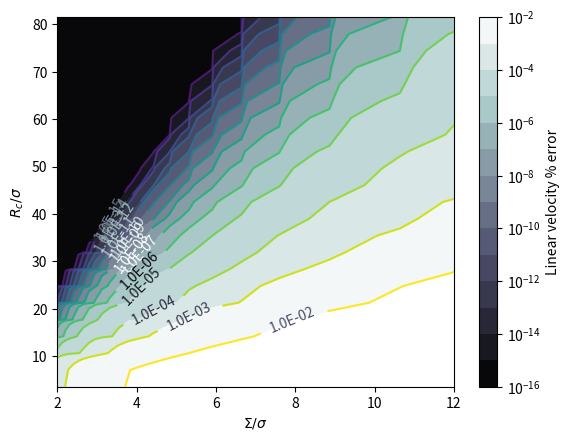

Reproduce this figure in Python. (Note: this script raises an exception after producing the figure.)
import matplotlib.pyplot as plt
import matplotlib.cm as cm
import matplotlib as mpl
import numpy as np

# boxsize=150
# phi_array = np.array([0.0005*4**j for j in range(5)])
# N_array = phi_array*(boxsize/0.5)**3/(4./3.*np.pi)

phi=0.04
ar=1./150.


sigma_ratio_array=np.array([[17.72453851, 13.29340388, 10.63472311,  8.86226925,  7.59623079,
   6.64670194,  5.9081795 ,  5.31736155,  4.83396505,  4.43113463,
   4.09027812,  3.79811539,  3.5449077 ,  3.32335097,  3.12785974,
   2.95408975,  2.79861134,  2.65868078,  2.53207693,  2.41698252,
   2.31189633,  2.21556731,  2.12694462,  2.04513906,  2.0141521 ,
   2.0141521 ,  2.0141521 ,  2.0141521 ,  2.0141521 ,  2.0141521 ],
 [17.72453851, 13.29340388, 10.63472311,  8.86226925,  7.59623079,
   6.64670194,  5.9081795 ,  5.31736155,  4.83396505,  4.43113463,
   4.09027812,  3.79811539,  3.5449077 ,  3.32335097,  3.12785974,
   2.95408975,  2.79861134,  2.65868078,  2.53207693,  2.41698252,
   2.31189633,  2.21556731,  2.12694462,  2.04513906,  2.0141521 ,
   2.0141521 ,  2.0141521 ,  2.0141521 ,  2.0141521 ,  2.0141521 ],
 [17.72453851, 13.29340388, 10.63472311,  8.86226925,  7.59623079,
   6.64670194,  5.9081795 ,  5.31736155,  4.83396505,  4.43113463,
   4.09027812,  3.79811539,  3.5449077 ,  3.32335097,  3.12785974,
   2.95408975,  2.79861134,  2.65868078,  2.53207693,  2.41698252,
   2.31189633,  2.21556731,  2.12694462,  2.04513906,  2.0141521 ,
   2.0141521 ,  2.0141521 ,  2.0141521 ,  2.0141521 ,  2.0141521 ],
 [17.72453851, 13.29340388, 10.63472311,  8.86226925,  7.59623079,
   6.64670194,  5.9081795 ,  5.31736155,  4.83396505,  4.43113463,
   4.09027812,  3.79811539,  3.5449077 ,  3.32335097,  3.12785974,
   2.95408975,  2.79861134,  2.65868078,  2.53207693,  2.41698252,
   2.31189633,  2.21556731,  2.12694462,  2.04513906,  2.0141521 ,
   2.0141521 ,  2.0141521 ,  2.0141521 ,  2.0141521 ,  2.0141521 ],
 [17.72453851, 13.29340388, 10.63472311,  8.86226925,  7.59623079,
   6.64670194,  5.9081795 ,  5.31736155,  4.83396505,  4.43113463,
   4.09027812,  3.79811539,  3.5449077 ,  3.32335097,  3.12785974,
   2.95408975,  2.79861134,  2.65868078,  2.53207693,  2.41698252,
   2.31189633,  2.21556731,  2.12694462,  2.04513906,  2.0141521 ,
   2.0141521 ,  2.0141521 ,  2.0141521 ,  2.0141521 ,  2.0141521 ],
 [17.72453851, 13.29340388, 10.63472311,  8.86226925,  7.59623079,
   6.64670194,  5.9081795 ,  5.31736155,  4.83396505,  4.43113463,
   4.09027812,  3.79811539,  3.5449077 ,  3.32335097,  3.12785974,
   2.95408975,  2.79861134,  2.65868078,  2.53207693,  2.41698252,
   2.31189633,  2.21556731,  2.12694462,  2.04513906,  2.0141521 ,
   2.0141521 ,  2.0141521 ,  2.0141521 ,  2.0141521 ,  2.0141521 ],
 [17.72453851, 13.29340388, 10.63472311,  8.86226925,  7.59623079,
   6.64670194,  5.9081795 ,  5.31736155,  4.83396505,  4.43113463,
   4.09027812,  3.79811539,  3.5449077 ,  3.32335097,  3.12785974,
   2.95408975,  2.79861134,  2.65868078,  2.53207693,  2.41698252,
   2.31189633,  2.21556731,  2.12694462,  2.04513906,  2.0141521 ,
   2.0141521 ,  2.0141521 ,  2.0141521 ,  2.0141521 ,  2.0141521 ],
 [17.72453851, 13.29340388, 10.63472311,  8.86226925,  7.59623079,
   6.64670194,  5.9081795 ,  5.31736155,  4.83396505,  4.43113463,
   4.09027812,  3.79811539,  3.5449077 ,  3.32335097,  3.12785974,
   2.95408975,  2.79861134,  2.65868078,  2.53207693,  2.41698252,
   2.31189633,  2.21556731,  2.12694462,  2.04513906,  2.0141521 ,
   2.0141521 ,  2.0141521 ,  2.0141521 ,  2.0141521 ,  2.0141521 ],
 [17.72453851, 13.29340388, 10.63472311,  8.86226925,  7.59623079,
   6.64670194,  5.9081795 ,  5.31736155,  4.83396505,  4.43113463,
   4.09027812,  3.79811539,  3.5449077 ,  3.32335097,  3.12785974,
   2.95408975,  2.79861134,  2.65868078,  2.53207693,  2.41698252,
   2.31189633,  2.21556731,  2.12694462,  2.04513906,  2.0141521 ,
   2.0141521 ,  2.0141521 ,  2.0141521 ,  2.0141521 ,  2.0141521 ],
 [17.72453851, 13.29340388, 10.63472311,  8.86226925,  7.59623079,
   6.64670194,  5.9081795 ,  5.31736155,  4.83396505,  4.43113463,
   4.09027812,  3.79811539,  3.5449077 ,  3.32335097,  3.12785974,
   2.95408975,  2.79861134,  2.65868078,  2.53207693,  2.41698252,
   2.31189633,  2.21556731,  2.12694462,  2.04513906,  2.0141521 ,
   2.0141521 ,  2.0141521 ,  2.0141521 ,  2.0141521 ,  2.0141521 ],
 [17.72453851, 13.29340388, 10.63472311,  8.86226925,  7.59623079,
   6.64670194,  5.9081795 ,  5.31736155,  4.83396505,  4.43113463,
   4.09027812,  3.79811539,  3.5449077 ,  3.32335097,  3.12785974,
   2.95408975,  2.79861134,  2.65868078,  2.53207693,  2.41698252,
   2.31189633,  2.21556731,  2.12694462,  2.04513906,  2.0141521 ,
   2.0141521 ,  2.0141521 ,  2.0141521 ,  2.0141521 ,  2.0141521 ],
 [17.72453851, 13.29340388, 10.63472311,  8.86226925,  7.59623079,
   6.64670194,  5.9081795 ,  5.31736155,  4.83396505,  4.43113463,
   4.09027812,  3.79811539,  3.5449077 ,  3.32335097,  3.12785974,
   2.95408975,  2.79861134,  2.65868078,  2.53207693,  2.41698252,
   2.31189633,  2.21556731,  2.12694462,  2.04513906,  2.0141521 ,
   2.0141521 ,  2.0141521 ,  2.0141521 ,  2.0141521 ,  2.0141521 ],
 [17.72453851, 13.29340388, 10.63472311,  8.86226925,  7.59623079,
   6.64670194,  5.9081795 ,  5.31736155,  4.83396505,  4.43113463,
   4.09027812,  3.79811539,  3.5449077 ,  3.32335097,  3.12785974,
   2.95408975,  2.79861134,  2.65868078,  2.53207693,  2.41698252,
   2.31189633,  2.21556731,  2.12694462,  2.04513906,  2.0141521 ,
   2.0141521 ,  2.0141521 ,  2.0141521 ,  2.0141521 ,  2.0141521 ],
 [17.72453851, 13.29340388, 10.63472311,  8.86226925,  7.59623079,
   6.64670194,  5.9081795 ,  5.31736155,  4.83396505,  4.43113463,
   4.09027812,  3.79811539,  3.5449077 ,  3.32335097,  3.12785974,
   2.95408975,  2.79861134,  2.65868078,  2.53207693,  2.41698252,
   2.31189633,  2.21556731,  2.12694462,  2.04513906,  2.0141521 ,
   2.0141521 ,  2.0141521 ,  2.0141521 ,  2.0141521 ,  2.0141521 ],
 [17.72453851, 13.29340388, 10.63472311,  8.86226925,  7.59623079,
   6.64670194,  5.9081795 ,  5.31736155,  4.83396505,  4.43113463,
   4.09027812,  3.79811539,  3.5449077 ,  3.32335097,  3.12785974,
   2.95408975,  2.79861134,  2.65868078,  2.53207693,  2.41698252,
   2.31189633,  2.21556731,  2.12694462,  2.04513906,  2.0141521 ,
   2.0141521 ,  2.0141521 ,  2.0141521 ,  2.0141521 ,  2.0141521 ],
 [17.72453851, 13.29340388, 10.63472311,  8.86226925,  7.59623079,
   6.64670194,  5.9081795 ,  5.31736155,  4.83396505,  4.43113463,
   4.09027812,  3.79811539,  3.5449077 ,  3.32335097,  3.12785974,
   2.95408975,  2.79861134,  2.65868078,  2.53207693,  2.41698252,
   2.31189633,  2.21556731,  2.12694462,  2.04513906,  2.0141521 ,
   2.0141521 ,  2.0141521 ,  2.0141521 ,  2.0141521 ,  2.0141521 ],
 [17.72453851, 13.29340388, 10.63472311,  8.86226925,  7.59623079,
   6.64670194,  5.9081795 ,  5.31736155,  4.83396505,  4.43113463,
   4.09027812,  3.79811539,  3.5449077 ,  3.32335097,  3.12785974,
   2.95408975,  2.79861134,  2.65868078,  2.53207693,  2.41698252,
   2.31189633,  2.21556731,  2.12694462,  2.04513906,  2.0141521 ,
   2.0141521 ,  2.0141521 ,  2.0141521 ,  2.0141521 ,  2.0141521 ],
 [17.72453851, 13.29340388, 10.63472311,  8.86226925,  7.59623079,
   6.64670194,  5.9081795 ,  5.31736155,  4.83396505,  4.43113463,
   4.09027812,  3.79811539,  3.5449077 ,  3.32335097,  3.12785974,
   2.95408975,  2.79861134,  2.65868078,  2.53207693,  2.41698252,
   2.31189633,  2.21556731,  2.12694462,  2.04513906,  2.0141521 ,
   2.0141521 ,  2.0141521 ,  2.0141521 ,  2.0141521 ,  2.0141521 ],
 [17.72453851, 13.29340388, 10.63472311,  8.86226925,  7.59623079,
   6.64670194,  5.9081795 ,  5.31736155,  4.83396505,  4.43113463,
   4.09027812,  3.79811539,  3.5449077 ,  3.32335097,  3.12785974,
   2.95408975,  2.79861134,  2.65868078,  2.53207693,  2.41698252,
   2.31189633,  2.21556731,  2.12694462,  2.04513906,  2.0141521 ,
   2.0141521 ,  2.0141521 ,  2.0141521 ,  2.0141521 ,  2.0141521 ],
 [17.72453851, 13.29340388, 10.63472311,  8.86226925,  7.59623079,
   6.64670194,  5.9081795 ,  5.31736155,  4.83396505,  4.43113463,
   4.09027812,  3.79811539,  3.5449077 ,  3.32335097,  3.12785974,
   2.95408975,  2.79861134,  2.65868078,  2.53207693,  2.41698252,
   2.31189633,  2.21556731,  2.12694462,  2.04513906,  2.0141521 ,
   2.0141521 ,  2.0141521 ,  2.0141521 ,  2.0141521 ,  2.0141521 ],
 [17.72453851, 13.29340388, 10.63472311,  8.86226925,  7.59623079,
   6.64670194,  5.9081795 ,  5.31736155,  4.83396505,  4.43113463,
   4.09027812,  3.79811539,  3.5449077 ,  3.32335097,  3.12785974,
   2.95408975,  2.79861134,  2.65868078,  2.53207693,  2.41698252,
   2.31189633,  2.21556731,  2.12694462,  2.04513906,  2.0141521 ,
   2.0141521 ,  2.0141521 ,  2.0141521 ,  2.0141521 ,  2.0141521 ],
 [17.72453851, 13.29340388, 10.63472311,  8.86226925,  7.59623079,
   6.64670194,  5.9081795 ,  5.31736155,  4.83396505,  4.43113463,
   4.09027812,  3.79811539,  3.5449077 ,  3.32335097,  3.12785974,
   2.95408975,  2.79861134,  2.65868078,  2.53207693,  2.41698252,
   2.31189633,  2.21556731,  2.12694462,  2.04513906,  2.0141521 ,
   2.0141521 ,  2.0141521 ,  2.0141521 ,  2.0141521 ,  2.0141521 ],
 [17.72453851, 13.29340388, 10.63472311,  8.86226925,  7.59623079,
   6.64670194,  5.9081795 ,  5.31736155,  4.83396505,  4.43113463,
   4.09027812,  3.79811539,  3.5449077 ,  3.32335097,  3.12785974,
   2.95408975,  2.79861134,  2.65868078,  2.53207693,  2.41698252,
   2.31189633,  2.21556731,  2.12694462,  2.04513906,  2.0141521 ,
   2.0141521 ,  2.0141521 ,  2.0141521 ,  2.0141521 ,  2.0141521 ]])

eta_array=np.array([[ 0.2       ,  0.26666667,  0.33333333,  0.4       ,  0.46666667,
   0.53333333,  0.6       ,  0.66666667,  0.73333333,  0.8       ,
   0.86666667,  0.93333333,  1.        ,  1.06666667,  1.13333333,
   1.2       ,  1.26666667,  1.33333333,  1.4       ,  1.46666667,
   1.53333333,  1.6       ,  1.66666667,  1.73333333,  1.76      ,
   1.76      ,  1.76      ,  1.76      ,  1.76      ,  1.76      ],
 [ 0.4       ,  0.53333333,  0.66666667,  0.8       ,  0.93333333,
   1.06666667,  1.2       ,  1.33333333,  1.46666667,  1.6       ,
   1.73333333,  1.86666667,  2.        ,  2.13333333,  2.26666667,
   2.4       ,  2.53333333,  2.66666667,  2.8       ,  2.93333333,
   3.06666667,  3.2       ,  3.33333333,  3.46666667,  3.52      ,
   3.52      ,  3.52      ,  3.52      ,  3.52      ,  3.52      ],
 [ 0.6       ,  0.8       ,  1.        ,  1.2       ,  1.4       ,
   1.6       ,  1.8       ,  2.        ,  2.2       ,  2.4       ,
   2.6       ,  2.8       ,  3.        ,  3.2       ,  3.4       ,
   3.6       ,  3.8       ,  4.        ,  4.2       ,  4.4       ,
   4.6       ,  4.8       ,  5.        ,  5.2       ,  5.28      ,
   5.28      ,  5.28      ,  5.28      ,  5.28      ,  5.28      ],
 [ 0.8       ,  1.06666667,  1.33333333,  1.6       ,  1.86666667,
   2.13333333,  2.4       ,  2.66666667,  2.93333333,  3.2       ,
   3.46666667,  3.73333333,  4.        ,  4.26666667,  4.53333333,
   4.8       ,  5.06666667,  5.33333333,  5.6       ,  5.86666667,
   6.13333333,  6.4       ,  6.66666667,  6.93333333,  7.04      ,
   7.04      ,  7.04      ,  7.04      ,  7.04      ,  7.04      ],
 [ 1.        ,  1.33333333,  1.66666667,  2.        ,  2.33333333,
   2.66666667,  3.        ,  3.33333333,  3.66666667,  4.        ,
   4.33333333,  4.66666667,  5.        ,  5.33333333,  5.66666667,
   6.        ,  6.33333333,  6.66666667,  7.        ,  7.33333333,
   7.66666667,  8.        ,  8.33333333,  8.66666667,  8.8       ,
   8.8       ,  8.8       ,  8.8       ,  8.8       ,  8.8       ],
 [ 1.2       ,  1.6       ,  2.        ,  2.4       ,  2.8       ,
   3.2       ,  3.6       ,  4.        ,  4.4       ,  4.8       ,
   5.2       ,  5.6       ,  6.        ,  6.4       ,  6.8       ,
   7.2       ,  7.6       ,  8.        ,  8.4       ,  8.8       ,
   9.2       ,  9.6       , 10.        , 10.4       , 10.56      ,
  10.56      , 10.56      , 10.56      , 10.56      , 10.56      ],
 [ 1.4       ,  1.86666667,  2.33333333,  2.8       ,  3.26666667,
   3.73333333,  4.2       ,  4.66666667,  5.13333333,  5.6       ,
   6.06666667,  6.53333333,  7.        ,  7.46666667,  7.93333333,
   8.4       ,  8.86666667,  9.33333333,  9.8       , 10.26666667,
  10.73333333, 11.2       , 11.66666667, 12.13333333, 12.32      ,
  12.32      , 12.32      , 12.32      , 12.32      , 12.32      ],
 [ 1.6       ,  2.13333333,  2.66666667,  3.2       ,  3.73333333,
   4.26666667,  4.8       ,  5.33333333,  5.86666667,  6.4       ,
   6.93333333,  7.46666667,  8.        ,  8.53333333,  9.06666667,
   9.6       , 10.13333333, 10.66666667, 11.2       , 11.73333333,
  12.26666667, 12.8       , 13.33333333, 13.86666667, 14.08      ,
  14.08      , 14.08      , 14.08      , 14.08      , 14.08      ],
 [ 1.8       ,  2.4       ,  3.        ,  3.6       ,  4.2       ,
   4.8       ,  5.4       ,  6.        ,  6.6       ,  7.2       ,
   7.8       ,  8.4       ,  9.        ,  9.6       , 10.2       ,
  10.8       , 11.4       , 12.        , 12.6       , 13.2       ,
  13.8       , 14.4       , 15.        , 15.6       , 15.84      ,
  15.84      , 15.84      , 15.84      , 15.84      , 15.84      ],
 [ 2.        ,  2.66666667,  3.33333333,  4.        ,  4.66666667,
   5.33333333,  6.        ,  6.66666667,  7.33333333,  8.        ,
   8.66666667,  9.33333333, 10.        , 10.66666667, 11.33333333,
  12.        , 12.66666667, 13.33333333, 14.        , 14.66666667,
  15.33333333, 16.        , 16.66666667, 17.33333333, 17.6       ,
  17.6       , 17.6       , 17.6       , 17.6       , 17.6       ],
 [ 2.2       ,  2.93333333,  3.66666667,  4.4       ,  5.13333333,
   5.86666667,  6.6       ,  7.33333333,  8.06666667,  8.8       ,
   9.53333333, 10.26666667, 11.        , 11.73333333, 12.46666667,
  13.2       , 13.93333333, 14.66666667, 15.4       , 16.13333333,
  16.86666667, 17.6       , 18.33333333, 19.06666667, 19.36      ,
  19.36      , 19.36      , 19.36      , 19.36      , 19.36      ],
 [ 2.4       ,  3.2       ,  4.        ,  4.8       ,  5.6       ,
   6.4       ,  7.2       ,  8.        ,  8.8       ,  9.6       ,
  10.4       , 11.2       , 12.        , 12.8       , 13.6       ,
  14.4       , 15.2       , 16.        , 16.8       , 17.6       ,
  18.4       , 19.2       , 20.        , 20.8       , 21.12      ,
  21.12      , 21.12      , 21.12      , 21.12      , 21.12      ],
 [ 2.6       ,  3.46666667,  4.33333333,  5.2       ,  6.06666667,
   6.93333333,  7.8       ,  8.66666667,  9.53333333, 10.4       ,
  11.26666667, 12.13333333, 13.        , 13.86666667, 14.73333333,
  15.6       , 16.46666667, 17.33333333, 18.2       , 19.06666667,
  19.93333333, 20.8       , 21.66666667, 22.53333333, 22.88      ,
  22.88      , 22.88      , 22.88      , 22.88      , 22.88      ],
 [ 2.8       ,  3.73333333,  4.66666667,  5.6       ,  6.53333333,
   7.46666667,  8.4       ,  9.33333333, 10.26666667, 11.2       ,
  12.13333333, 13.06666667, 14.        , 14.93333333, 15.86666667,
  16.8       , 17.73333333, 18.66666667, 19.6       , 20.53333333,
  21.46666667, 22.4       , 23.33333333, 24.26666667, 24.64      ,
  24.64      , 24.64      , 24.64      , 24.64      , 24.64      ],
 [ 3.        ,  4.        ,  5.        ,  6.        ,  7.        ,
   8.        ,  9.        , 10.        , 11.        , 12.        ,
  13.        , 14.        , 15.        , 16.        , 17.        ,
  18.        , 19.        , 20.        , 21.        , 22.        ,
  23.        , 24.        , 25.        , 26.        , 26.4       ,
  26.4       , 26.4       , 26.4       , 26.4       , 26.4       ],
 [ 3.2       ,  4.26666667,  5.33333333,  6.4       ,  7.46666667,
   8.53333333,  9.6       , 10.66666667, 11.73333333, 12.8       ,
  13.86666667, 14.93333333, 16.        , 17.06666667, 18.13333333,
  19.2       , 20.26666667, 21.33333333, 22.4       , 23.46666667,
  24.53333333, 25.6       , 26.66666667, 27.73333333, 28.16      ,
  28.16      , 28.16      , 28.16      , 28.16      , 28.16      ],
 [ 3.4       ,  4.53333333,  5.66666667,  6.8       ,  7.93333333,
   9.06666667, 10.2       , 11.33333333, 12.46666667, 13.6       ,
  14.73333333, 15.86666667, 17.        , 18.13333333, 19.26666667,
  20.4       , 21.53333333, 22.66666667, 23.8       , 24.93333333,
  26.06666667, 27.2       , 28.33333333, 29.46666667, 29.92      ,
  29.92      , 29.92      , 29.92      , 29.92      , 29.92      ],
 [ 3.6       ,  4.8       ,  6.        ,  7.2       ,  8.4       ,
   9.6       , 10.8       , 12.        , 13.2       , 14.4       ,
  15.6       , 16.8       , 18.        , 19.2       , 20.4       ,
  21.6       , 22.8       , 24.        , 25.2       , 26.4       ,
  27.6       , 28.8       , 30.        , 31.2       , 31.68      ,
  31.68      , 31.68      , 31.68      , 31.68      , 31.68      ],
 [ 3.8       ,  5.06666667,  6.33333333,  7.6       ,  8.86666667,
  10.13333333, 11.4       , 12.66666667, 13.93333333, 15.2       ,
  16.46666667, 17.73333333, 19.        , 20.26666667, 21.53333333,
  22.8       , 24.06666667, 25.33333333, 26.6       , 27.86666667,
  29.13333333, 30.4       , 31.66666667, 32.93333333, 33.44      ,
  33.44      , 33.44      , 33.44      , 33.44      , 33.44      ],
 [ 4.        ,  5.33333333,  6.66666667,  8.        ,  9.33333333,
  10.66666667, 12.        , 13.33333333, 14.66666667, 16.        ,
  17.33333333, 18.66666667, 20.        , 21.33333333, 22.66666667,
  24.        , 25.33333333, 26.66666667, 28.        , 29.33333333,
  30.66666667, 32.        , 33.33333333, 34.66666667, 35.2       ,
  35.2       , 35.2       , 35.2       , 35.2       , 35.2       ],
 [ 4.2       ,  5.6       ,  7.        ,  8.4       ,  9.8       ,
  11.2       , 12.6       , 14.        , 15.4       , 16.8       ,
  18.2       , 19.6       , 21.        , 22.4       , 23.8       ,
  25.2       , 26.6       , 28.        , 29.4       , 30.8       ,
  32.2       , 33.6       , 35.        , 36.4       , 36.96      ,
  36.96      , 36.96      , 36.96      , 36.96      , 36.96      ],
 [ 4.4       ,  5.86666667,  7.33333333,  8.8       , 10.26666667,
  11.73333333, 13.2       , 14.66666667, 16.13333333, 17.6       ,
  19.06666667, 20.53333333, 22.        , 23.46666667, 24.93333333,
  26.4       , 27.86666667, 29.33333333, 30.8       , 32.26666667,
  33.73333333, 35.2       , 36.66666667, 38.13333333, 38.72      ,
  38.72      , 38.72      , 38.72      , 38.72      , 38.72      ],
 [ 4.6       ,  6.13333333,  7.66666667,  9.2       , 10.73333333,
  12.26666667, 13.8       , 15.33333333, 16.86666667, 18.4       ,
  19.93333333, 21.46666667, 23.        , 24.53333333, 26.06666667,
  27.6       , 29.13333333, 30.66666667, 32.2       , 33.73333333,
  35.26666667, 36.8       , 38.33333333, 39.86666667, 40.48      ,
  40.48      , 40.48      , 40.48      , 40.48      , 40.48      ]])

error_array=np.array([[7.58585346e-02, 5.91269297e-02, 4.71999810e-02, 3.83301886e-02,
  3.16711174e-02, 2.65821803e-02, 2.26012031e-02, 1.93718206e-02,
  1.66742422e-02, 1.43663209e-02, 1.23453946e-02, 1.05468769e-02,
  8.93057323e-03, 7.47611587e-03, 6.17434929e-03, 5.02377236e-03,
  4.02414649e-03, 3.17237115e-03, 2.46175730e-03, 1.88158224e-03,
  1.41804145e-03, 1.05543432e-03, 7.77505009e-04, 5.68672907e-04,
  5.01242423e-04, 5.01242423e-04, 5.01242423e-04, 5.01242423e-04,
  5.01242423e-04, 5.01242423e-04],
 [7.42755268e-02, 5.74807581e-02, 4.56251311e-02, 3.69071027e-02,
  3.04138833e-02, 2.54650293e-02, 2.15910775e-02, 1.84366739e-02,
  1.57877494e-02, 1.35059567e-02, 1.15072873e-02, 9.73860606e-03,
  8.16010575e-03, 6.75086285e-03, 5.50181275e-03, 4.40976385e-03,
  3.47224242e-03, 2.68425873e-03, 2.03714243e-03, 1.51825319e-03,
  1.11215157e-03, 8.02079287e-04, 5.71192129e-04, 4.03470951e-04,
  3.50773190e-04, 3.50773190e-04, 3.50773190e-04, 3.50773190e-04,
  3.50773190e-04, 3.50773190e-04],
 [5.96753764e-02, 4.35110543e-02, 3.28793584e-02, 2.55055962e-02,
  2.01449985e-02, 1.60442611e-02, 1.27497233e-02, 9.98988453e-03,
  7.63277560e-03, 5.64280327e-03, 4.01250780e-03, 2.73225853e-03,
  1.77576816e-03, 1.09856272e-03, 6.46765802e-04, 3.66176403e-04,
  2.07964405e-04, 1.29046412e-04, 9.14943939e-05, 6.92045052e-05,
  5.18123858e-05, 3.72504356e-05, 2.55619801e-05, 1.67739654e-05,
  1.40061880e-05, 1.40061880e-05, 1.40061880e-05, 1.40061880e-05,
  1.40061880e-05, 1.40061880e-05],
 [4.80275698e-02, 3.35146327e-02, 2.43019834e-02, 1.76838638e-02,
  1.26095310e-02, 8.67018215e-03, 5.70928779e-03, 3.59129266e-03,
  2.14768563e-03, 1.20931911e-03, 6.32550165e-04, 3.06080000e-04,
  1.44934308e-04, 8.24169290e-05, 6.00128699e-05, 4.47408009e-05,
  3.09206391e-05, 1.96328726e-05, 1.15524122e-05, 6.35179803e-06,
  3.28410257e-06, 1.60413480e-06, 7.42719360e-07, 3.26757822e-07,
  2.32038704e-07, 2.32038704e-07, 2.32038704e-07, 2.32038704e-07,
  2.32038704e-07, 2.32038704e-07],
 [4.24917389e-02, 2.89364129e-02, 2.01267189e-02, 1.36233329e-02,
  8.67624758e-03, 5.07077957e-03, 2.65315444e-03, 1.20696280e-03,
  4.60704560e-04, 1.64680674e-04, 1.03965200e-04, 8.07107166e-05,
  5.29608363e-05, 2.98704093e-05, 1.49445928e-05, 6.76213576e-06,
  2.79942427e-06, 1.06822706e-06, 3.77598098e-07, 1.24077557e-07,
  3.80002423e-08, 1.08687804e-08, 2.90766445e-09, 7.28465050e-10,
  4.11209831e-10, 4.11209832e-10, 4.11209832e-10, 4.11209831e-10,
  4.11209831e-10, 4.11209832e-10],
 [3.41513901e-02, 2.13514549e-02, 1.26078522e-02, 6.59220181e-03,
  2.93819886e-03, 1.07682936e-03, 3.21896645e-04, 1.26633728e-04,
  8.37956227e-05, 4.95944983e-05, 2.44617104e-05, 1.04499528e-05,
  3.95991890e-06, 1.34855493e-06, 4.15503465e-07, 1.16262630e-07,
  2.96123668e-08, 6.87532621e-09, 1.45679895e-09, 2.81966378e-10,
  4.98872949e-11, 8.07347273e-12, 1.19576141e-12, 1.62154206e-13,
  7.11516069e-14, 7.11507864e-14, 7.11505418e-14, 7.11509076e-14,
  7.11502500e-14, 7.11511337e-14],
 [3.10044415e-02, 1.82003632e-02, 9.70015372e-03, 4.37847416e-03,
  1.57554110e-03, 4.09399266e-04, 1.20936914e-04, 9.11988364e-05,
  5.14199802e-05, 2.19900418e-05, 7.67939577e-06, 2.26799274e-06,
  5.76938823e-07, 1.27757368e-07, 2.47841265e-08, 4.23061731e-09,
  6.37333682e-10, 8.49188872e-11, 1.00229505e-11, 1.04920518e-12,
  9.74984755e-14, 8.05765433e-15, 6.67719875e-16, 2.39031974e-16,
  2.95308796e-16, 2.95604028e-16, 2.95638557e-16, 2.88456640e-16,
  2.97302153e-16, 2.93102164e-16],
 [2.56973821e-02, 1.28923862e-02, 5.33241332e-03, 1.65563166e-03,
  3.36949841e-04, 1.16178265e-04, 7.58716467e-05, 3.23757456e-05,
  1.02756039e-05, 2.60078745e-06, 5.42532894e-07, 9.49138809e-08,
  1.40599291e-08, 1.77371711e-09, 1.91205311e-10, 1.76544792e-11,
  1.39825991e-12, 9.50840740e-14, 5.57082263e-15, 3.93116327e-16,
  2.14345717e-16, 2.09864988e-16, 2.22283221e-16, 2.30738904e-16,
  2.93143121e-16, 2.96138897e-16, 2.96537090e-16, 2.89812026e-16,
  2.91475418e-16, 2.91377733e-16],
 [2.13546649e-02, 8.96386709e-03, 2.73626458e-03, 4.99688895e-04,
  1.29079556e-04, 7.92737886e-05, 2.83932014e-05, 7.16575931e-06,
  1.38637439e-06, 2.13398120e-07, 2.66296131e-08, 2.71970905e-09,
  2.28428501e-10, 1.58198105e-11, 9.04852674e-13, 4.27970375e-14,
  1.72211376e-15, 2.60508689e-16, 2.52675249e-16, 2.35260168e-16,
  2.18401077e-16, 2.11574330e-16, 2.22071439e-16, 2.34611148e-16,
  2.94042024e-16, 2.91204052e-16, 2.92033598e-16, 2.95612032e-16,
  2.94004006e-16, 2.91945699e-16],
 [1.76391858e-02, 6.14758172e-03, 1.38321378e-03, 1.78041957e-04,
  1.02497346e-04, 4.00836572e-05, 9.66606143e-06, 1.64794412e-06,
  2.09256637e-07, 2.02911551e-08, 1.52343764e-09, 8.92836204e-11,
  4.10676829e-12, 1.48789451e-13, 4.27487723e-15, 3.38344756e-16,
  2.87598966e-16, 2.47117372e-16, 2.56922182e-16, 2.39226522e-16,
  2.19429788e-16, 2.06717432e-16, 2.21433386e-16, 2.34746983e-16,
  2.95165714e-16, 2.94984743e-16, 2.92139806e-16, 2.94883590e-16,
  2.87517245e-16, 2.90963748e-16],
 [1.37379916e-02, 3.60052645e-03, 4.62053065e-04, 1.30584057e-04,
  5.50212494e-05, 1.21187192e-05, 1.75640730e-06, 1.80843563e-07,
  1.36435785e-08, 7.64788580e-10, 3.20452560e-11, 1.00694605e-12,
  2.37779913e-14, 5.42500504e-16, 2.75394815e-16, 3.12297491e-16,
  2.87155735e-16, 2.50200021e-16, 2.55827129e-16, 2.36455627e-16,
  2.13940446e-16, 2.06280685e-16, 2.30755302e-16, 2.34963542e-16,
  2.95472743e-16, 2.93180724e-16, 2.94626024e-16, 2.93553776e-16,
  2.96918115e-16, 2.94859956e-16],
 [1.07563203e-02, 2.16438610e-03, 1.92031805e-04, 9.99986405e-05,
  2.69346104e-05, 3.98842685e-06, 3.78163114e-07, 2.42484546e-08,
  1.07785421e-09, 3.36370346e-11, 7.42442594e-13, 1.16551468e-14,
  3.46463386e-16, 2.82700976e-16, 2.68438111e-16, 3.10471615e-16,
  2.84695772e-16, 2.50188099e-16, 2.52255500e-16, 2.35306083e-16,
  2.18796131e-16, 2.04825818e-16, 2.18627753e-16, 2.34203515e-16,
  2.96379796e-16, 2.95650264e-16, 2.95353787e-16, 2.97629646e-16,
  2.95813032e-16, 2.92008684e-16],
 [7.75756819e-03, 1.00354377e-03, 1.45109443e-04, 5.53427570e-05,
  8.55666920e-06, 7.46743273e-07, 4.05602481e-08, 1.42919907e-09,
  3.33787654e-11, 5.22972473e-13, 5.54203014e-15, 3.08118610e-16,
  3.15320183e-16, 2.73142351e-16, 2.64907337e-16, 3.15440041e-16,
  2.82213870e-16, 2.41317972e-16, 2.53646187e-16, 2.33510471e-16,
  2.18420369e-16, 2.04544453e-16, 2.15924703e-16, 2.31868472e-16,
  2.95880697e-16, 2.95952624e-16, 2.92178028e-16, 2.95276053e-16,
  2.90589984e-16, 2.91527947e-16],
 [5.64478334e-03, 4.64175028e-04, 1.23942616e-04, 2.84598826e-05,
  2.88646646e-06, 1.62619100e-07, 5.46050654e-09, 1.12545001e-10,
  1.44513994e-12, 1.16793061e-14, 3.59116911e-16, 3.09760560e-16,
  3.14626403e-16, 2.73451960e-16, 2.63128571e-16, 3.12861326e-16,
  2.82114653e-16, 2.40038150e-16, 2.54468953e-16, 2.30661858e-16,
  2.14352002e-16, 2.02959626e-16, 2.11529599e-16, 2.31942624e-16,
  2.95358670e-16, 2.89647840e-16, 2.89658752e-16, 2.95588858e-16,
  2.87681882e-16, 2.96896053e-16],
 [3.97687156e-03, 2.19212600e-04, 9.00300818e-05, 1.30430547e-05,
  8.55977553e-07, 2.98723867e-08, 5.85202603e-10, 6.59991453e-12,
  4.34512109e-14, 4.16212977e-16, 3.55790996e-16, 3.08962028e-16,
  3.19722240e-16, 2.77813355e-16, 2.61686853e-16, 3.09253073e-16,
  2.79074632e-16, 2.39228537e-16, 2.54124044e-16, 2.32606611e-16,
  2.15012144e-16, 2.05224382e-16, 2.19031603e-16, 2.35221465e-16,
  2.91757139e-16, 2.88709318e-16, 2.93364266e-16, 2.87218677e-16,
  2.96871528e-16, 2.90575411e-16],
 [2.45292470e-03, 1.64262664e-04, 5.12650994e-05, 4.27076163e-06,
  1.59368197e-07, 3.01843238e-09, 3.04531826e-11, 1.67637514e-13,
  6.57254905e-16, 3.56493755e-16, 3.48730583e-16, 3.02021165e-16,
  3.10171482e-16, 2.69257946e-16, 2.59533863e-16, 3.08063291e-16,
  2.80969868e-16, 2.41841364e-16, 2.49038082e-16, 2.29610881e-16,
  2.11087258e-16, 2.00274193e-16, 2.18654994e-16, 2.27061926e-16,
  2.91556710e-16, 2.86469153e-16, 2.91068486e-16, 2.88585958e-16,
  2.86023283e-16, 2.86304820e-16],
 [1.53991222e-03, 1.52364951e-04, 2.89106086e-05, 1.62916253e-06,
  3.98006503e-08, 4.61615110e-10, 2.63584617e-12, 7.55776772e-15,
  3.69654183e-16, 3.57576499e-16, 3.42438848e-16, 3.01469330e-16,
  3.08779221e-16, 2.73125451e-16, 2.58750166e-16, 3.04340517e-16,
  2.82560531e-16, 2.38655092e-16, 2.49384141e-16, 2.31700163e-16,
  2.07718333e-16, 2.00366834e-16, 2.21713043e-16, 2.28590381e-16,
  2.92392499e-16, 2.94096845e-16, 2.88999853e-16, 2.88825762e-16,
  2.91180295e-16, 2.88336643e-16],
 [8.33550904e-04, 1.24329175e-04, 1.34642843e-05, 4.55483117e-07,
  6.34356059e-09, 3.93508839e-11, 1.12329088e-13, 4.40912116e-16,
  3.69467610e-16, 3.57221221e-16, 3.49586888e-16, 2.96786434e-16,
  3.08818198e-16, 2.68629535e-16, 2.60090066e-16, 3.10802303e-16,
  2.79740029e-16, 2.40867452e-16, 2.47985562e-16, 2.27766086e-16,
  2.09412267e-16, 1.99128356e-16, 2.19324942e-16, 2.29239669e-16,
  2.83588477e-16, 2.91752243e-16, 2.85263462e-16, 2.93829030e-16,
  2.92120563e-16, 2.86996884e-16],
 [4.40595724e-04, 9.04431714e-05, 6.16944006e-06, 1.31719915e-07,
  1.08637505e-09, 3.69231149e-12, 5.35231946e-15, 3.91428788e-16,
  3.59379964e-16, 3.49582019e-16, 3.39311077e-16, 2.91419585e-16,
  3.05375546e-16, 2.63663966e-16, 2.57574417e-16, 3.03436414e-16,
  2.74798263e-16, 2.34150166e-16, 2.45991607e-16, 2.29259418e-16,
  2.04026594e-16, 2.01137275e-16, 2.19536486e-16, 2.38271163e-16,
  2.93234843e-16, 2.93321463e-16, 2.90120793e-16, 2.90886329e-16,
  2.92554152e-16, 2.91458935e-16],
 [2.42381478e-04, 6.09617534e-05, 2.60303163e-06, 3.36559457e-08,
  1.55848666e-10, 2.73102946e-13, 5.43698524e-16, 3.92098272e-16,
  3.60498978e-16, 3.47218279e-16, 3.40862084e-16, 2.91626722e-16,
  3.06754608e-16, 2.64267601e-16, 2.55490036e-16, 3.06427118e-16,
  2.80609363e-16, 2.43564469e-16, 2.51673227e-16, 2.30021604e-16,
  2.08932104e-16, 2.01002512e-16, 2.14939057e-16, 2.31711694e-16,
  2.91405739e-16, 2.90468743e-16, 2.91031138e-16, 2.93120623e-16,
  2.85652392e-16, 2.89025810e-16],
 [1.88162948e-04, 3.70632160e-05, 9.78964876e-07, 7.39682158e-09,
  1.85140834e-11, 1.61516573e-14, 5.08391157e-16, 3.92764591e-16,
  3.60170938e-16, 3.48362843e-16, 3.40051908e-16, 2.92408509e-16,
  3.06065079e-16, 2.62899340e-16, 2.54207036e-16, 3.06548226e-16,
  2.74915315e-16, 2.29982828e-16, 2.41657000e-16, 2.30336331e-16,
  2.08863566e-16, 2.02122305e-16, 2.18913940e-16, 2.29336293e-16,
  2.91328914e-16, 2.90740177e-16, 2.92037688e-16, 2.91824584e-16,
  2.91843067e-16, 2.95196711e-16],
 [1.82482560e-04, 2.12259304e-05, 3.57118580e-07, 1.60978250e-09,
  2.18880186e-12, 1.07252770e-15, 5.07155262e-16, 3.93445938e-16,
  3.58383387e-16, 3.49751520e-16, 3.45590497e-16, 2.91088427e-16,
  3.04189313e-16, 2.60856182e-16, 2.55004842e-16, 3.07324016e-16,
  2.79438244e-16, 2.36048333e-16, 2.46675852e-16, 2.29405518e-16,
  2.04856811e-16, 2.01024368e-16, 2.14184002e-16, 2.33740570e-16,
  2.89473250e-16, 2.90022186e-16, 2.89790179e-16, 2.93072104e-16,
  2.94495252e-16, 2.90231096e-16],
 [1.69304811e-04, 1.13095788e-05, 1.13513062e-07, 2.81302611e-10,
  1.91877050e-13, 4.87551345e-16, 5.06048342e-16, 3.88531247e-16,
  3.57730877e-16, 3.48899345e-16, 3.42989030e-16, 2.90604754e-16,
  3.03667771e-16, 2.61352196e-16, 2.54204187e-16, 3.07135950e-16,
  2.76538617e-16, 2.37249716e-16, 2.45751184e-16, 2.31112085e-16,
  2.06448014e-16, 1.99894241e-16, 2.23009606e-16, 2.29266661e-16,
  2.89441991e-16, 2.94551104e-16, 2.93888213e-16, 2.93497422e-16,
  2.93397162e-16, 2.90155731e-16]])



fig = plt.figure()
ax = fig.add_subplot(1,1,1)
levels = np.logspace(-16, -2, 15)
k_array = np.zeros(np.shape(levels))
print(np.shape(levels)[0])
print(levels)

cs = ax.contourf(sigma_ratio_array, eta_array*sigma_ratio_array, error_array,
                levels, cmap=plt.cm.bone, norm=mpl.colors.LogNorm())
cs2 = ax.contour(cs,
                levels, norm=mpl.colors.LogNorm())

# #####Fitting
from scipy.optimize import curve_fit
def prop(x, k):
    return k*x

ydata = eta_array*sigma_ratio_array*0.5/np.sqrt(np.pi)
for i in range(1, len(levels)):    
    xdata = cs2.collections[i].get_paths()[0].vertices[:, 0]
    ydata = cs2.collections[i].get_paths()[0].vertices[:, 1]
    popt, pcov = curve_fit(prop, xdata, ydata)
    k_array[i] = popt
    fit_x = np.linspace(2, 12, 100)
    fit_y = prop(fit_x, popt)
    # ax.plot(fit_x, fit_y, linestyle='dashed')
    # ax.scatter(xdata, ydata, marker='+')
print(k_array)
# #####Fitting


ax.clabel(cs2, inline=True, fontsize=10, fmt='%2.1E', colors=[plt.cm.bone((20*i + 100)%291) for i in range(np.shape(levels)[0])])
cbar = fig.colorbar(cs)
cbar.ax.set_ylabel('Linear velocity % error')
cbar.ax.set_yscale('log')
# cbar.add_lines(cs)
# adding title and labels
ax.set_ylabel(r"$R_c/\sigma$")
ax.set_xlabel(r"$\Sigma/\sigma$")
ax.set_xlim((2., 12))
# ax.set_ylim((1, 20))
# ax.set_title(r"$R_c/\sigma$ vs. $\Sigma/\sigma$")
plt.savefig(f'img/rc_vs_sigmaratio_phi{phi}_ar{ar:.4f}.pdf', bbox_inches = 'tight', format='pdf')
plt.show()
